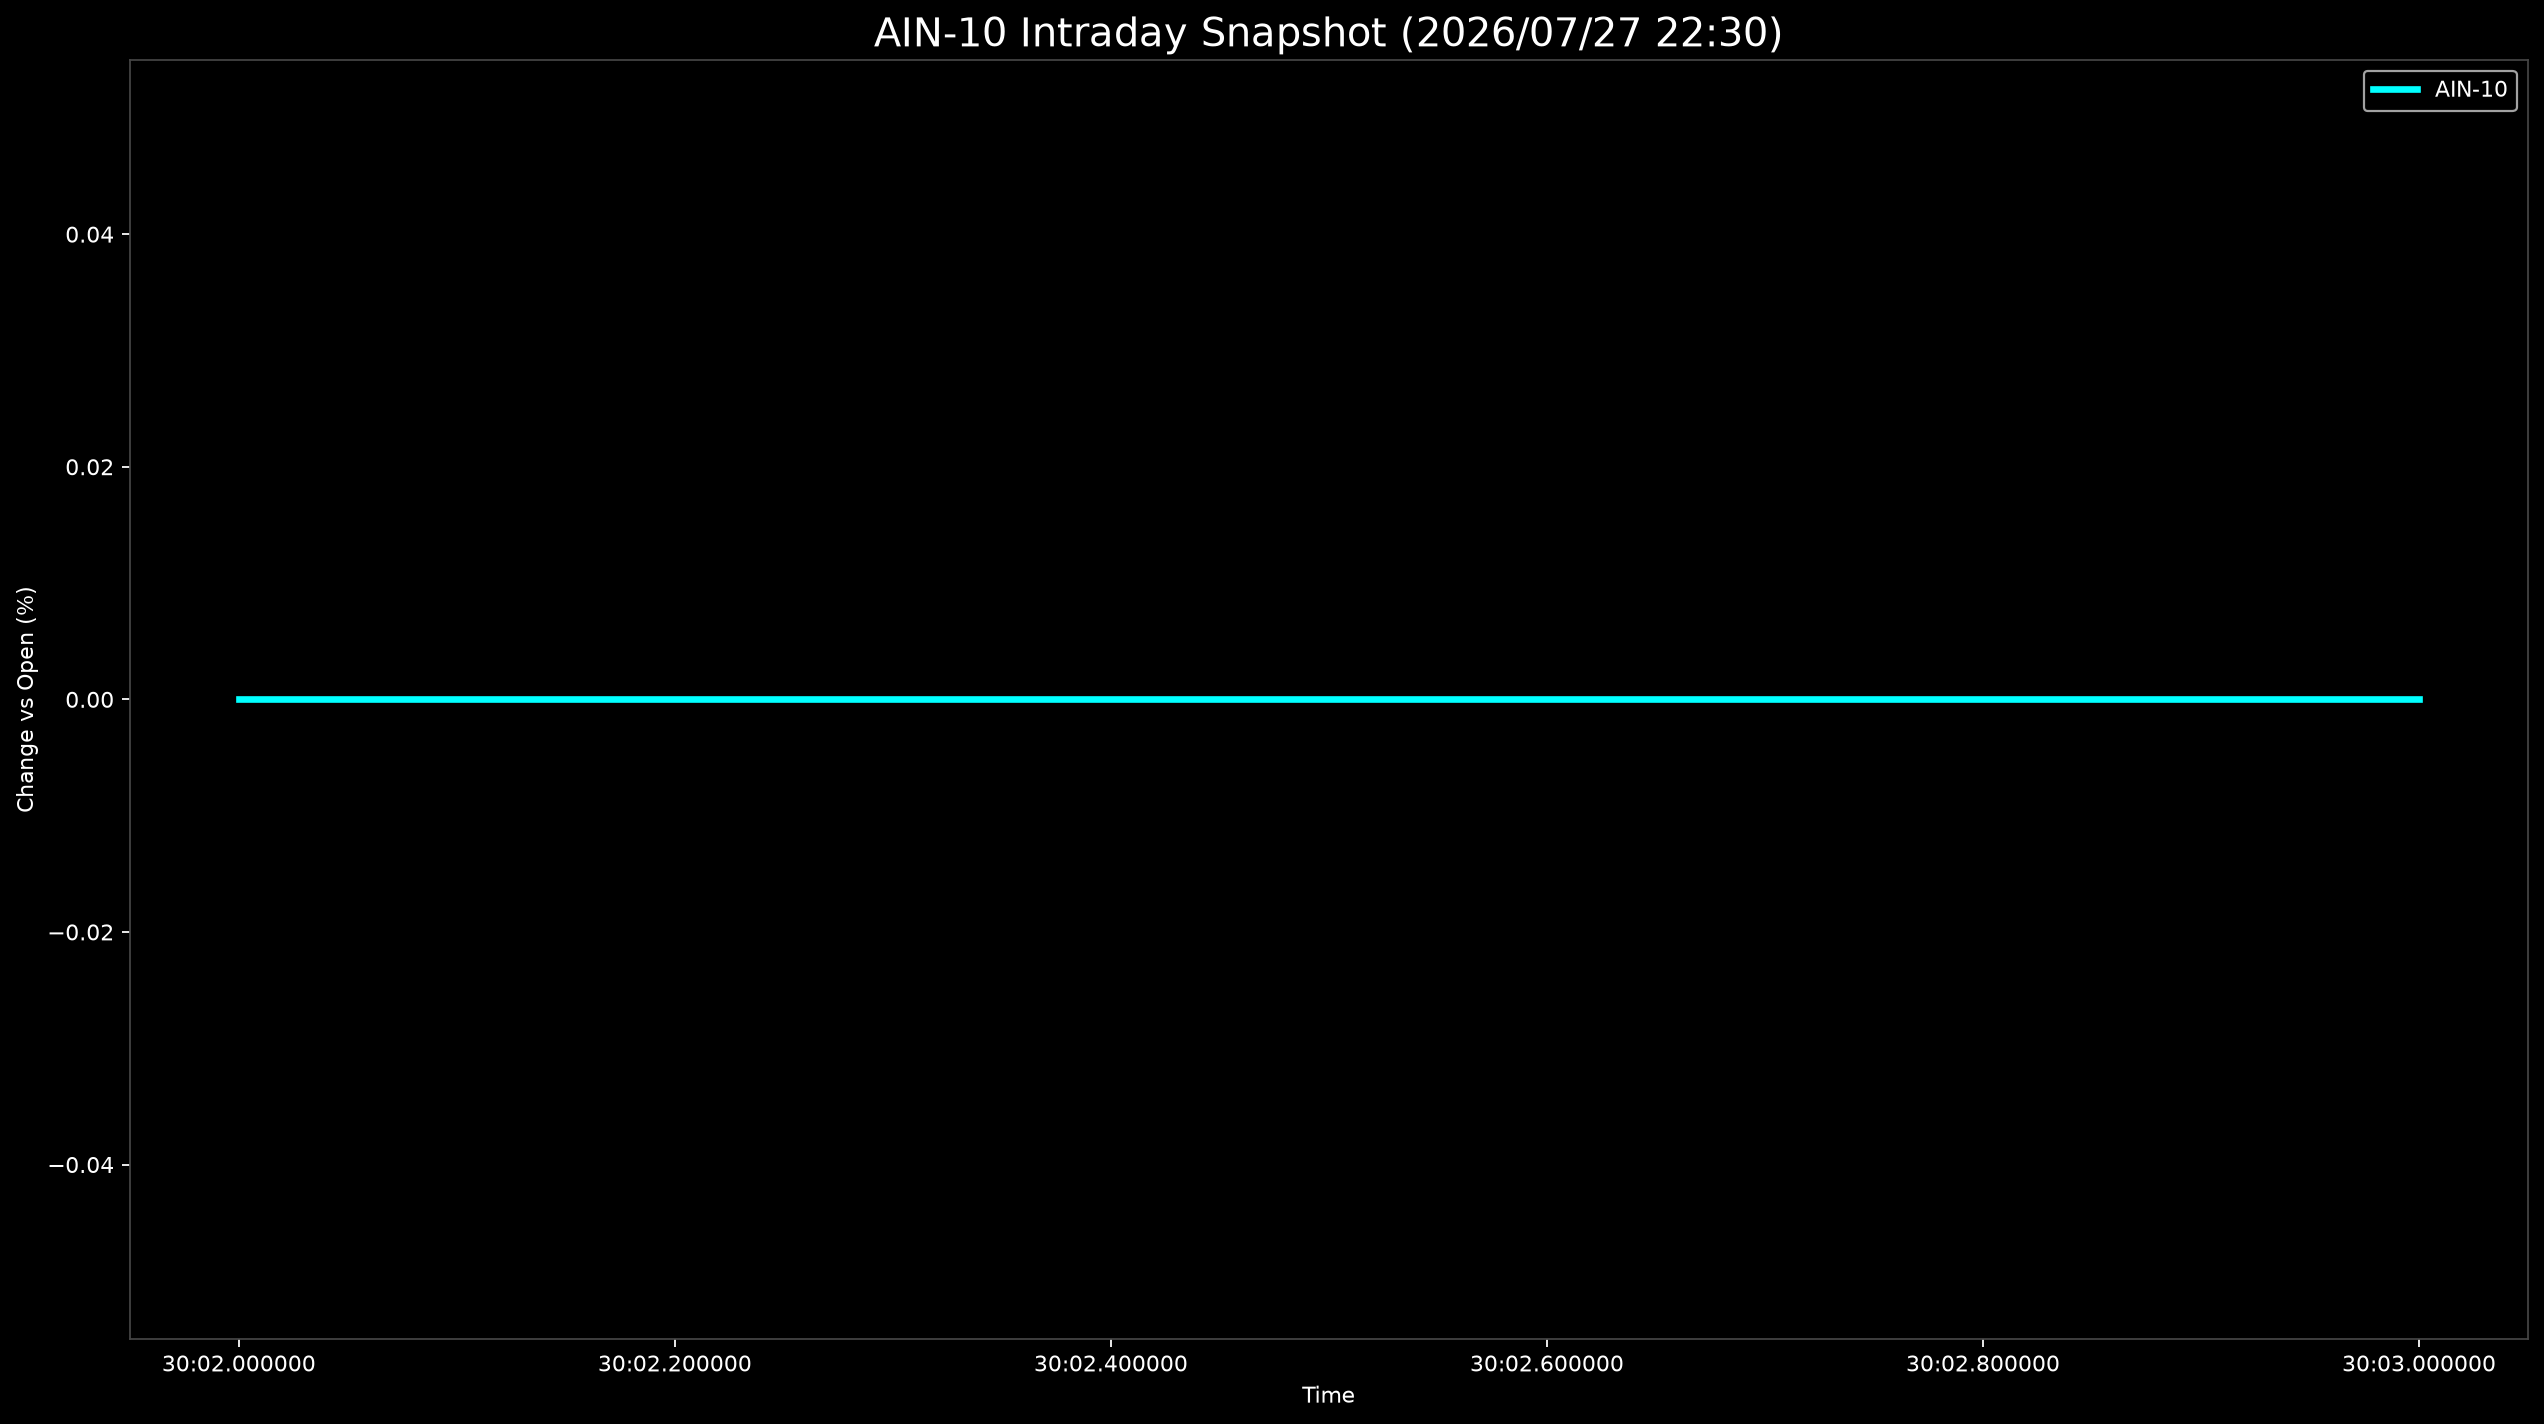

The file beside this chart, header and first rows:
Datetime, AIN-10
2026-07-27 09:30:02, 0.0
2026-07-27 09:30:03, 0.0
